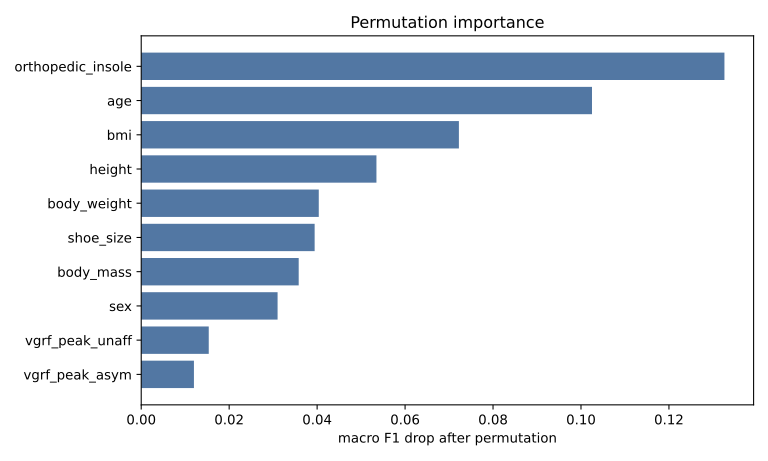

Data behind this chart, as committed beside it:
feature, importance_mean, importance_std
orthopedic_insole, 0.1326, 0.001448
age, 0.1025, 0.0003589
bmi, 0.07224, 0.0009255
height, 0.05349, 0.001417
body_weight, 0.04038, 0.0003216
shoe_size, 0.03944, 0.0008043
body_mass, 0.03581, 0.0008856
sex, 0.03101, 0.0004705
vgrf_peak_unaff, 0.01536, 0.0004017
vgrf_peak_asym, 0.01199, 0.000467
loading_rate_asym, 0.01168, 0.0001365
vgrf_peak_aff, 0.007091, 0.0003764
loading_rate_max, 0.005088, 0.0001929
vgrf_peak_max, 0.004466, 0.0003228
loading_rate_sym, 0.003866, 0.0002111
loading_rate_mean, 0.003541, 0.000559
vgrf_peak_diff, 0.00353, 0.0002534
vgrf_peak_mean, 0.00257, 0.0002982
session_type, 0.001285, 0.0003001
walking_speed, 0.0, 0.0
shoe_condition, 0.0, 0.0
